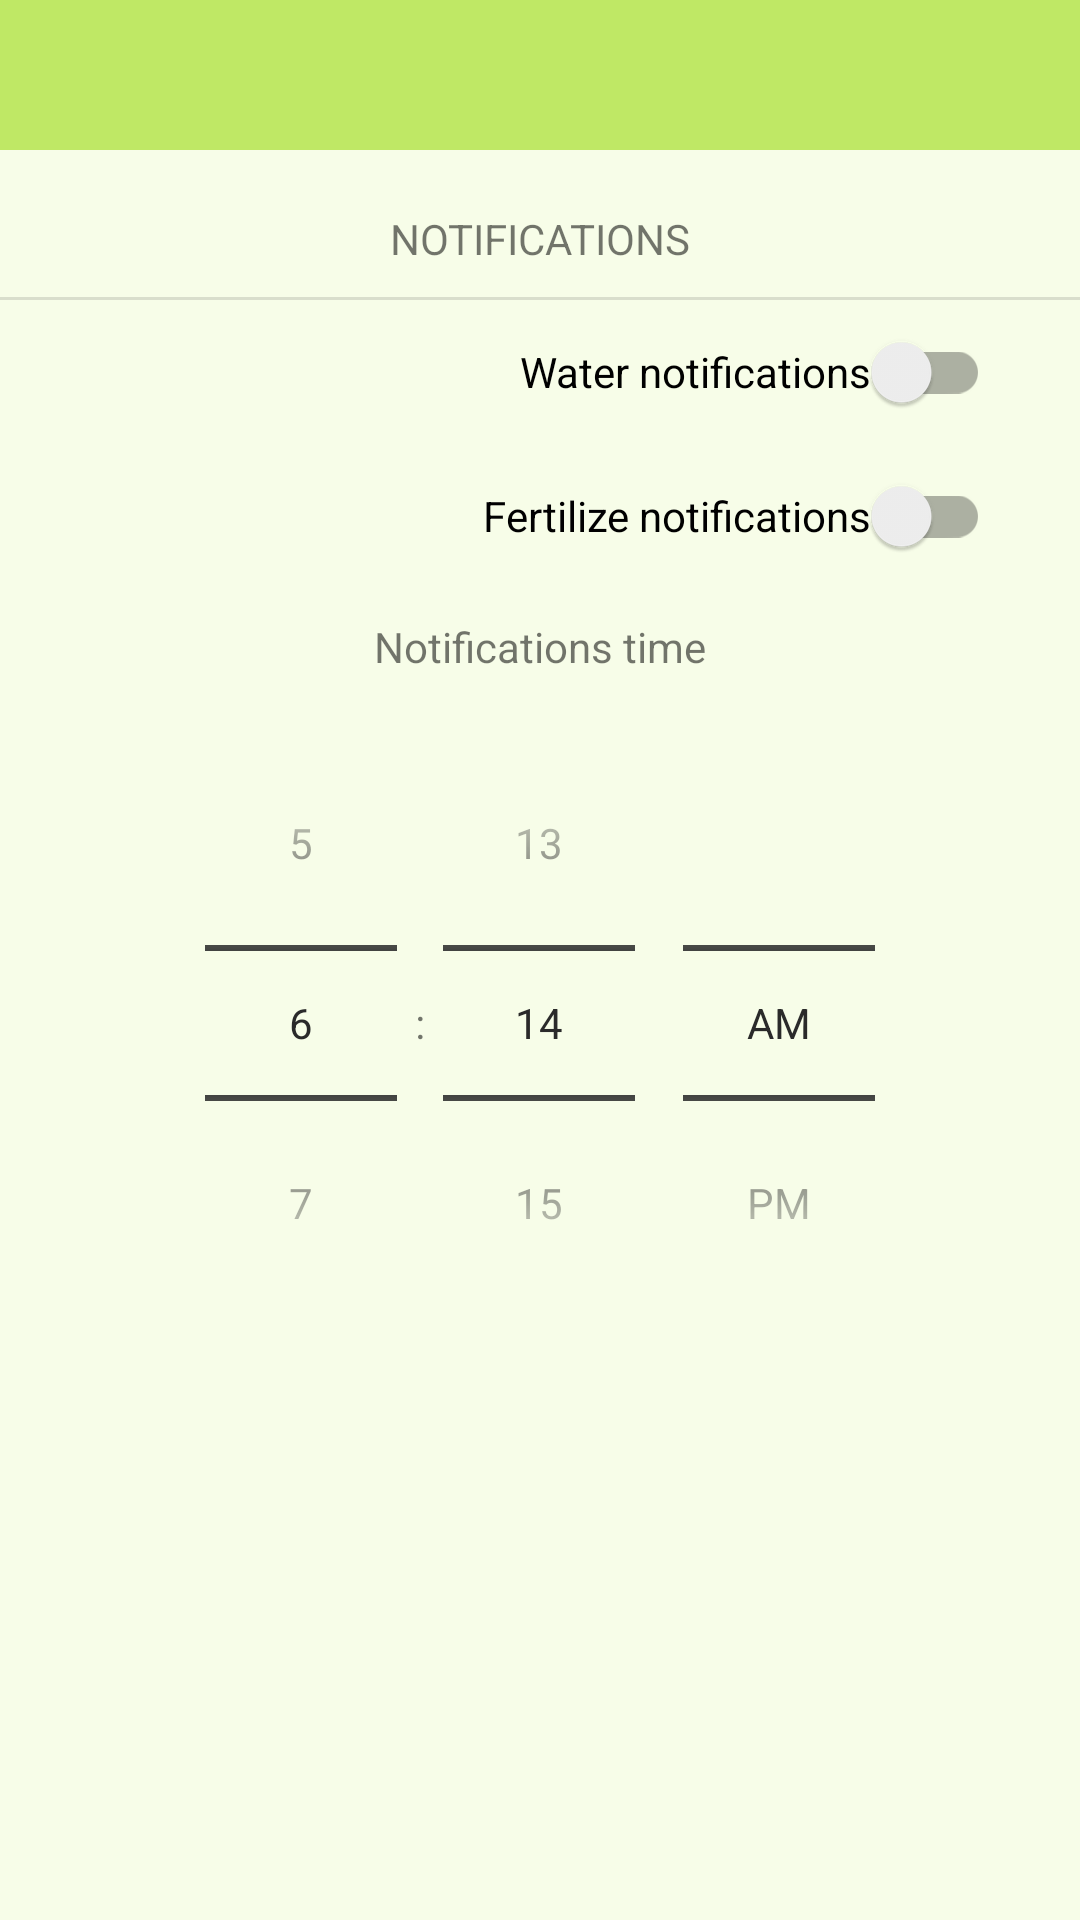

This screen was rendered from an Android layout file. Write that file and the resources it references.
<!-- AndroidManifest.xml: application theme Theme.Wateryourplantsapp -->
<!-- res/layout/activity_settings.xml -->
<?xml version="1.0" encoding="utf-8"?>
<androidx.constraintlayout.widget.ConstraintLayout xmlns:android="http://schemas.android.com/apk/res/android"
    xmlns:app="http://schemas.android.com/apk/res-auto"
    xmlns:tools="http://schemas.android.com/tools"
    android:layout_width="match_parent"
    android:layout_height="match_parent"
    tools:context=".SettingsActivity">

    <androidx.appcompat.widget.Toolbar
        android:id="@+id/toolbar"
        android:layout_width="match_parent"
        android:layout_height="50dp"
        android:background="?attr/colorPrimary"
        android:title="@string/app_name"
        app:layout_constraintTop_toTopOf="parent" />

    <androidx.appcompat.widget.SwitchCompat
        android:id="@+id/switch1"
        android:layout_width="wrap_content"
        android:layout_height="48dp"
        android:text="@string/water_notifications"
        app:layout_constraintEnd_toStartOf="@+id/guideline"
        app:layout_constraintTop_toBottomOf="@+id/divider" />

    <androidx.appcompat.widget.SwitchCompat
        android:id="@+id/switch2"
        android:layout_width="wrap_content"
        android:layout_height="48dp"
        android:text="@string/fertilize_notifications"
        app:layout_constraintEnd_toStartOf="@+id/guideline"
        app:layout_constraintTop_toBottomOf="@+id/switch1" />

    <TextView
        android:id="@+id/textView2"
        android:layout_width="wrap_content"
        android:layout_height="wrap_content"
        android:layout_marginTop="20dp"
        android:text="@string/notifications"
        app:layout_constraintEnd_toEndOf="parent"
        app:layout_constraintStart_toStartOf="parent"
        app:layout_constraintTop_toBottomOf="@+id/toolbar" />

    <View
        android:id="@+id/divider"
        android:layout_width="409dp"
        android:layout_height="1dp"
        android:layout_marginTop="10dp"
        android:background="?android:attr/listDivider"
        app:layout_constraintEnd_toEndOf="parent"
        app:layout_constraintStart_toStartOf="parent"
        app:layout_constraintTop_toBottomOf="@+id/textView2" />

    <androidx.constraintlayout.widget.Guideline
        android:id="@+id/guideline"
        android:layout_width="wrap_content"
        android:layout_height="wrap_content"
        android:orientation="vertical"
        app:layout_constraintGuide_end="30dp" />

    <androidx.constraintlayout.widget.Guideline
        android:id="@+id/guideline4"
        android:layout_width="wrap_content"
        android:layout_height="wrap_content"
        android:orientation="vertical"
        app:layout_constraintGuide_begin="30dp" />

    <TextView
        android:id="@+id/textView4"
        android:layout_width="wrap_content"
        android:layout_height="wrap_content"
        android:layout_marginTop="10dp"
        android:text="@string/notifications_time"
        app:layout_constraintEnd_toEndOf="@+id/notificationsTimePicker"
        app:layout_constraintStart_toStartOf="@+id/notificationsTimePicker"
        app:layout_constraintTop_toBottomOf="@+id/switch2" />

    <TimePicker
        android:id="@+id/notificationsTimePicker"
        android:layout_width="wrap_content"
        android:layout_height="wrap_content"
        android:layout_marginTop="10dp"
        android:timePickerMode="spinner"
        app:layout_constraintEnd_toStartOf="@+id/guideline"
        app:layout_constraintStart_toStartOf="@+id/guideline4"
        app:layout_constraintTop_toBottomOf="@+id/textView4" />


</androidx.constraintlayout.widget.ConstraintLayout>
<!-- resources referenced by this layout -->
<resources>
  <string name="app_name">WYP</string>
  <string name="fertilize_notifications">Fertilize notifications</string>
  <string name="notifications">NOTIFICATIONS</string>
  <string name="notifications_time">Notifications time</string>
  <string name="water_notifications">Water notifications</string>
  <style name="Theme.Wateryourplantsapp" parent="Theme.MaterialComponents.DayNight.NoActionBar">
          
          <item name="colorPrimary">@color/green_lighter</item>
          <item name="colorPrimaryVariant">@color/green_darker</item>
          <item name="colorOnPrimary">@color/off_black_on_primary</item>
          
          <item name="colorSecondary">@color/yellow_darker</item>
          <item name="colorSecondaryVariant">@color/yellow_lighter</item>
          <item name="colorOnSecondary">@color/off_black_on_secondary</item>
          
          <item name="android:statusBarColor">?attr/colorPrimaryVariant</item>
          
          <item name="android:colorBackground">@color/off_white</item>
          <item name="android:textColorPrimary">?attr/colorOnPrimary</item>
          <item name="colorControlNormal">?attr/colorOnPrimary</item>
      </style>
  <color name="green_lighter">#bfe865</color>
  <color name="green_darker">#74be1d</color>
  <color name="off_black_on_primary">#2a2a2a</color>
  <color name="yellow_darker">#ffef6f</color>
  <color name="yellow_lighter">#FFFDBB</color>
  <color name="off_black_on_secondary">#2b3023</color>
  <color name="off_white">#f7fde8</color>
</resources>
